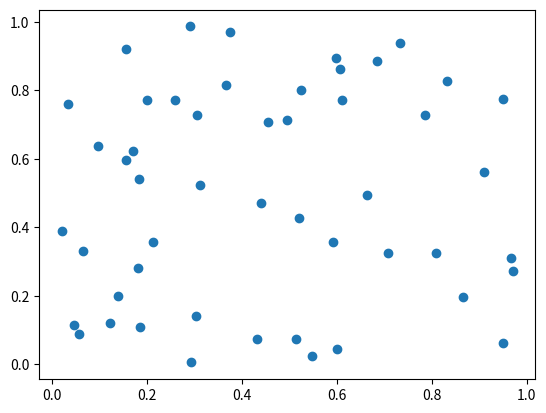

This figure's Python source:
import matplotlib.pyplot as plt
from matplotlib.patches import Rectangle

class RectangleSelector:
    def __init__(self, ax):
        self.ax = ax
        self.start_point = None
        self.rect = None
        self.color_index = 0
        self.colors = [[1, 0, 0, 1],    # Red
                       [0, 1, 0, 1],    # Green
                       [0, 0, 1, 1],    # Blue
                       [1, 1, 0, 1],    # Yellow
                       [1, 0, 1, 1],    # Magenta
                       [0, 1, 1, 1]]    # Cyan
        self.cid_press = ax.figure.canvas.mpl_connect('button_press_event', self.on_press)
        self.cid_release = ax.figure.canvas.mpl_connect('button_release_event', self.on_release)
        self.cid_motion = ax.figure.canvas.mpl_connect('motion_notify_event', self.on_motion)
    def on_press(self, event):
        if event.inaxes == self.ax:
            self.start_point = (event.xdata, event.ydata)
            self.rect = Rectangle(self.start_point, 0, 0, edgecolor='red', alpha=0.2)
            self.ax.add_patch(self.rect)
    def on_motion(self, event):
        if self.start_point is not None and event.inaxes == self.ax:
            width = event.xdata - self.start_point[0]
            height = event.ydata - self.start_point[1]
            self.rect.set_width(width)
            self.rect.set_height(height)
            self.ax.figure.canvas.draw()
    def on_release(self, event):
        if self.start_point is not None:
            # Determine the data points within the rectangle and perform actions as needed
            selected_data = self.get_data_within_rectangle()
            print("Selected Data:", selected_data)
            self.change_selected_color(selected_data)
            self.start_point = None
            self.rect.remove()
            self.ax.figure.canvas.draw()
    def get_data_within_rectangle(self):
        # Get rectangle bounds
        x_min = min(self.start_point[0], self.start_point[0] + self.rect.get_width())
        x_max = max(self.start_point[0], self.start_point[0] + self.rect.get_width())
        y_min = min(self.start_point[1], self.start_point[1] + self.rect.get_height())
        y_max = max(self.start_point[1], self.start_point[1] + self.rect.get_height())
        
        # Find indices of points within rectangle
        indices = []
        for collection in self.ax.collections:
            offsets = collection.get_offsets()
            for i, (x, y) in enumerate(offsets):
                if x_min <= x <= x_max and y_min <= y <= y_max:
                    indices.append(i)
        
        return indices
    
    def change_selected_color(self, indices):
        # Change color of selected points to next color in rotation
        if indices and len(self.ax.collections) > 0:
            collection = self.ax.collections[0]
            colors = collection.get_facecolors()
            if len(colors) == 0:
                colors = np.tile([0, 0, 1, 1], (len(collection.get_offsets()), 1))
            elif len(colors) == 1:
                colors = np.tile(colors[0], (len(collection.get_offsets()), 1))
            else:
                colors = colors.copy()
            
            current_color = self.colors[self.color_index]
            for idx in indices:
                colors[idx] = current_color
            
            collection.set_facecolors(colors)
            self.color_index = (self.color_index + 1) % len(self.colors)
      
# Create a scatter plot with random data
import numpy as np
np.random.seed(42)
x_data = np.random.rand(50)
y_data = np.random.rand(50)
fig, ax = plt.subplots()
ax.scatter(x_data, y_data)
# Initialize the RectangleSelector
rect_selector = RectangleSelector(ax)
plt.show()
